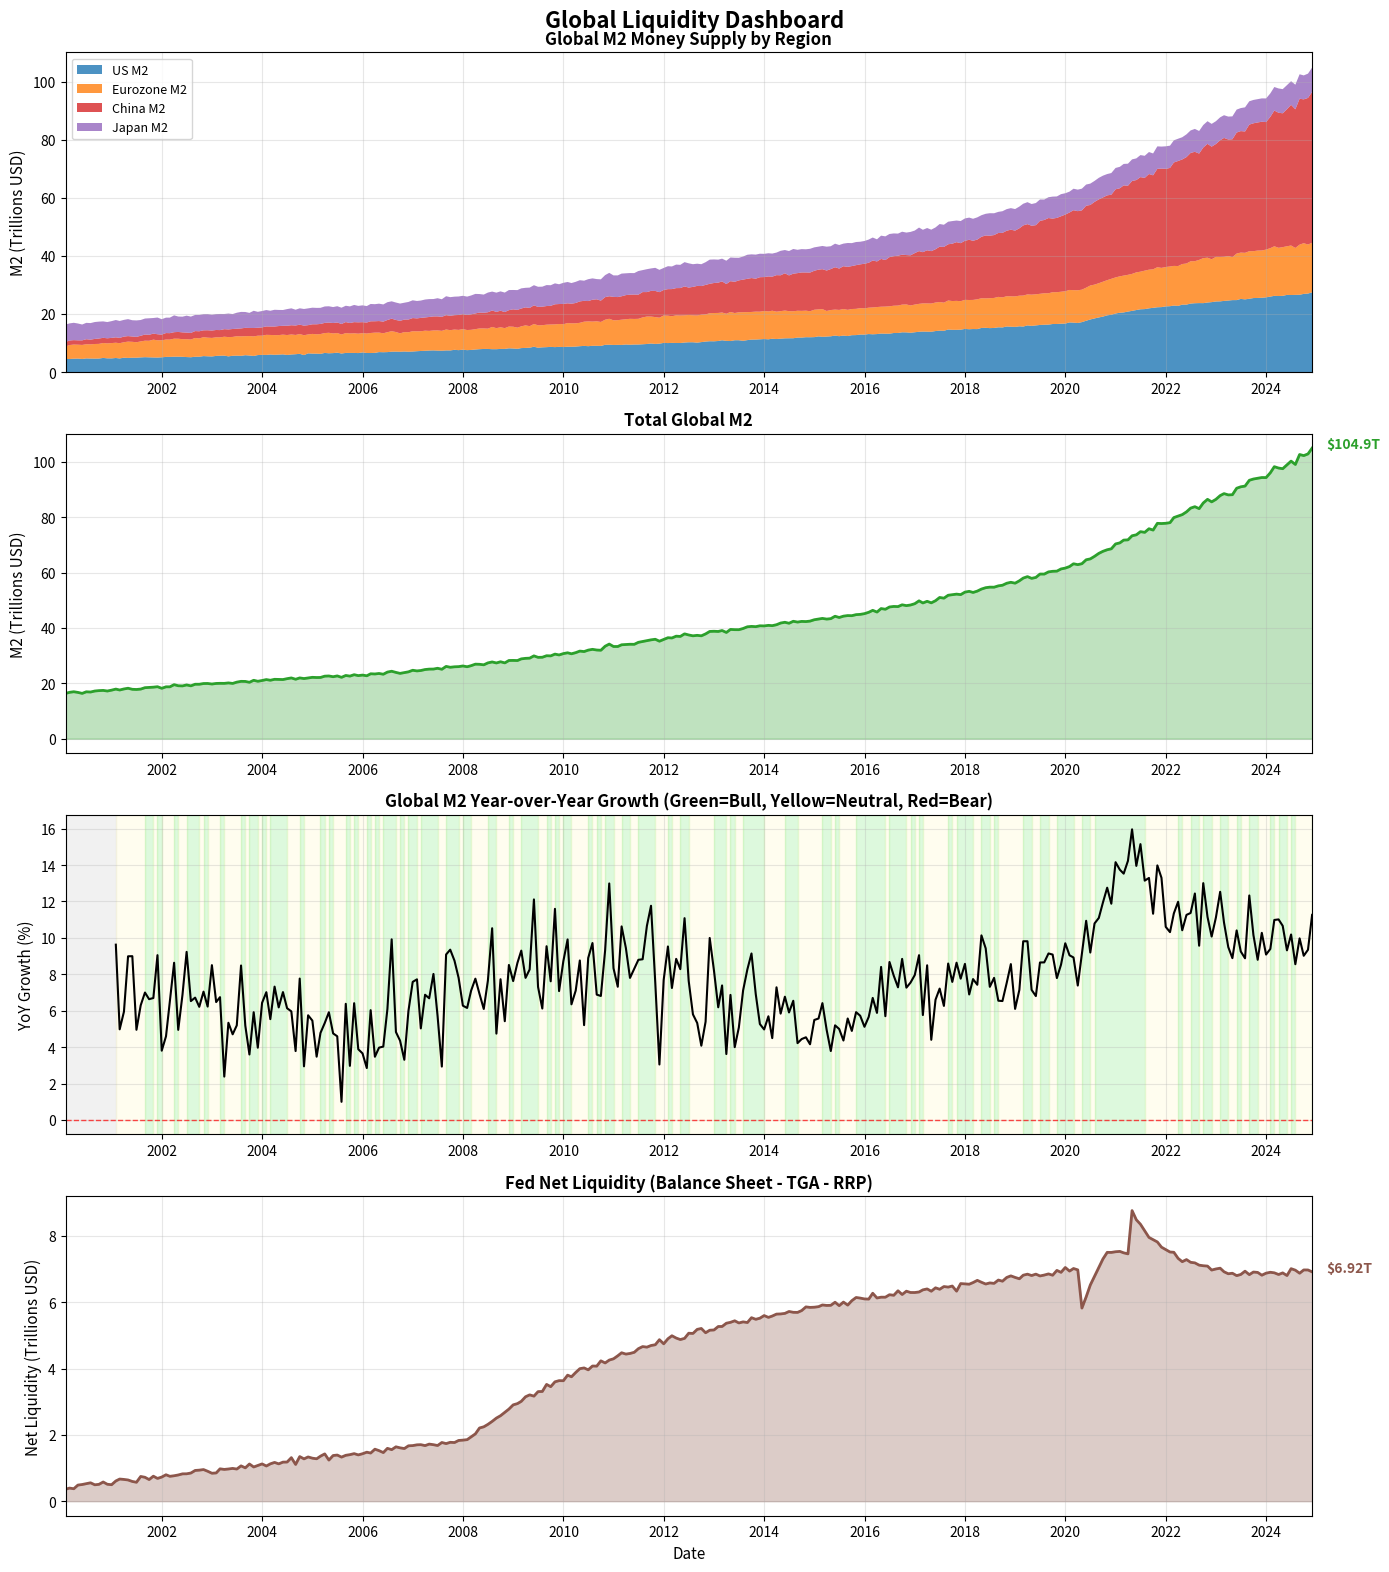

The matplotlib source for this figure: (Note: this script raises an exception after producing the figure.)
#!/usr/bin/env python3
"""
Global Liquidity Plotting - Demo with realistic sample data.
(Use original script locally with FRED API access for real data)
"""

import numpy as np
import pandas as pd
import matplotlib.pyplot as plt
import matplotlib.dates as mdates

def generate_sample_data() -> pd.DataFrame:
    """Generate realistic sample global liquidity data based on historical patterns."""
    
    # Create monthly date range from 2000 to present
    dates = pd.date_range(start="2000-01-01", end="2024-11-30", freq="ME")
    n = len(dates)
    
    # Base growth trends with realistic patterns
    t = np.arange(n)
    
    # US M2 - started ~4.5T in 2000, ~21T in 2024 (billions)
    us_base = 4500 * np.exp(0.0055 * t)  # ~6.8% annual growth
    # Add COVID spike (around index 243 = March 2020)
    covid_idx = 243
    us_covid_bump = np.zeros(n)
    us_covid_bump[covid_idx:] = 4000 * (1 - np.exp(-0.1 * (t[covid_idx:] - covid_idx)))
    us_m2 = us_base + us_covid_bump + np.random.randn(n) * 100
    
    # Eurozone M2 - ~5T EUR in 2000, ~16T EUR in 2024 (billions EUR)
    ea_base = 5000 * np.exp(0.004 * t)
    ea_covid_bump = np.zeros(n)
    ea_covid_bump[covid_idx:] = 2000 * (1 - np.exp(-0.08 * (t[covid_idx:] - covid_idx)))
    ea_m2_eur = ea_base + ea_covid_bump + np.random.randn(n) * 80
    
    # China M2 - ~13T CNY in 2000, ~300T CNY in 2024 (billions CNY)
    cn_base = 13000 * np.exp(0.011 * t)  # ~14% annual growth
    cn_m2_cny = cn_base + np.random.randn(n) * 500
    
    # Japan M2 - ~630T JPY in 2000, ~1250T JPY in 2024 (billions JPY)
    jp_base = 630000 * np.exp(0.0025 * t)  # ~3% annual growth
    jp_m2_jpy = jp_base + np.random.randn(n) * 5000
    
    # FX rates with realistic patterns
    # EUR/USD: 0.92 in 2000, fluctuated 0.85-1.60, ~1.05 in 2024
    usd_per_eur = 0.92 + 0.15 * np.sin(t * 0.02) + 0.1 * np.sin(t * 0.05) + np.random.randn(n) * 0.02
    usd_per_eur = np.clip(usd_per_eur, 0.85, 1.60)
    
    # CNY/USD: 8.28 in 2000, ~7.2 in 2024
    cny_per_usd = 8.28 - 1.5 * (1 - np.exp(-0.015 * t)) + np.random.randn(n) * 0.1
    cny_per_usd = np.clip(cny_per_usd, 6.0, 8.3)
    
    # JPY/USD: 107 in 2000, ~150 in 2024
    jpy_per_usd = 107 + 0.15 * t + 15 * np.sin(t * 0.03) + np.random.randn(n) * 3
    jpy_per_usd = np.clip(jpy_per_usd, 75, 160)
    
    # Convert to USD
    us_m2_usd = us_m2
    ea_m2_usd = ea_m2_eur * usd_per_eur
    cn_m2_usd = cn_m2_cny / cny_per_usd
    jp_m2_usd = jp_m2_jpy / jpy_per_usd
    
    global_m2_usd = us_m2_usd + ea_m2_usd + cn_m2_usd + jp_m2_usd
    
    # Create DataFrame
    df = pd.DataFrame({
        "m2_us": us_m2,
        "m2_ea": ea_m2_eur,
        "m2_cn": cn_m2_cny,
        "m2_jp": jp_m2_jpy,
        "usd_per_eur": usd_per_eur,
        "cny_per_usd": cny_per_usd,
        "jpy_per_usd": jpy_per_usd,
        "us_m2_usd": us_m2_usd,
        "ea_m2_usd": ea_m2_usd,
        "cn_m2_usd": cn_m2_usd,
        "jp_m2_usd": jp_m2_usd,
        "global_m2_usd": global_m2_usd,
    }, index=dates)
    
    # YoY growth and acceleration
    df["global_m2_yoy"] = df["global_m2_usd"].pct_change(12) * 100.0
    df["global_m2_yoy_accel"] = df["global_m2_yoy"].diff(6)
    
    # Liquidity regime classification
    def classify_liquidity(row) -> str:
        yoy = row.get("global_m2_yoy")
        accel = row.get("global_m2_yoy_accel")
        if pd.isna(yoy):
            return "UNKNOWN"
        if yoy < 0:
            return "LIQ_BEAR"
        if yoy > 0 and not pd.isna(accel) and accel > 0:
            return "LIQ_BULL"
        return "LIQ_NEUTRAL"
    
    df["liquidity_regime"] = df.apply(classify_liquidity, axis=1)
    
    # Fed Net Liquidity (simplified model)
    # Balance sheet: ~700B in 2000, ~4.5T pre-COVID, ~9T peak, ~7T in 2024
    walcl_base = 700 + 15 * t
    walcl_qe = np.zeros(n)
    # QE1-3 (2008-2014)
    qe_start = 96  # ~2008
    walcl_qe[qe_start:] += 3000 * (1 - np.exp(-0.03 * (t[qe_start:] - qe_start)))
    # COVID QE
    walcl_qe[covid_idx:] += 4500 * (1 - np.exp(-0.08 * (t[covid_idx:] - covid_idx)))
    # QT 2022+
    qt_start = 270
    walcl_qe[qt_start:] -= 25 * (t[qt_start:] - qt_start)
    walcl = walcl_base + walcl_qe
    walcl = np.clip(walcl, 700, 9000)
    
    # TGA: typically 200-400B, spiked to 1.8T in 2020
    tga = 300 + np.random.randn(n) * 50
    tga[covid_idx:covid_idx+12] += 1200  # COVID spike
    tga = np.clip(tga, 50, 1800)
    
    # RRP: near zero until 2021, then up to 2.5T
    rrp = np.zeros(n)
    rrp_start = 255  # ~2021
    rrp[rrp_start:] = 2000 * (1 - np.exp(-0.1 * (t[rrp_start:] - rrp_start)))
    rrp[280:] -= 15 * (t[280:] - 280)  # Declining since 2023
    rrp = np.clip(rrp, 0, 2500)
    
    df["walcl"] = walcl
    df["tga"] = tga
    df["rrp"] = rrp
    df["net_liquidity"] = walcl - tga - rrp
    df["net_liquidity_4w_roc"] = df["net_liquidity"].pct_change(1) * 100.0
    
    return df


def plot_liquidity_data(df: pd.DataFrame):
    """Create comprehensive plots of the liquidity data."""
    
    fig, axes = plt.subplots(4, 1, figsize=(14, 16))
    fig.suptitle("Global Liquidity Dashboard", fontsize=16, fontweight="bold", y=0.98)
    
    colors = {
        "us": "#1f77b4",
        "ea": "#ff7f0e", 
        "cn": "#d62728",
        "jp": "#9467bd",
        "total": "#2ca02c",
        "net_liq": "#8c564b"
    }
    
    # --- Plot 1: Global M2 Components (Stacked Area) ---
    ax1 = axes[0]
    ax1.stackplot(
        df.index,
        df["us_m2_usd"] / 1e3,
        df["ea_m2_usd"] / 1e3,
        df["cn_m2_usd"] / 1e3,
        df["jp_m2_usd"] / 1e3,
        labels=["US M2", "Eurozone M2", "China M2", "Japan M2"],
        colors=[colors["us"], colors["ea"], colors["cn"], colors["jp"]],
        alpha=0.8
    )
    ax1.set_ylabel("M2 (Trillions USD)", fontsize=11)
    ax1.set_title("Global M2 Money Supply by Region", fontsize=12, fontweight="bold")
    ax1.legend(loc="upper left", fontsize=9)
    ax1.grid(True, alpha=0.3)
    ax1.set_xlim(df.index.min(), df.index.max())
    
    # --- Plot 2: Global M2 Total ---
    ax2 = axes[1]
    ax2.plot(df.index, df["global_m2_usd"] / 1e3, color=colors["total"], linewidth=2)
    ax2.fill_between(df.index, 0, df["global_m2_usd"] / 1e3, alpha=0.3, color=colors["total"])
    ax2.set_ylabel("M2 (Trillions USD)", fontsize=11)
    ax2.set_title("Total Global M2", fontsize=12, fontweight="bold")
    ax2.grid(True, alpha=0.3)
    ax2.set_xlim(df.index.min(), df.index.max())
    
    latest_m2 = df["global_m2_usd"].dropna().iloc[-1] / 1e3
    latest_date = df["global_m2_usd"].dropna().index[-1]
    ax2.annotate(
        f"${latest_m2:.1f}T",
        xy=(latest_date, latest_m2),
        xytext=(10, 0),
        textcoords="offset points",
        fontsize=10,
        fontweight="bold",
        color=colors["total"]
    )
    
    # --- Plot 3: YoY Growth with Regime Coloring ---
    ax3 = axes[2]
    yoy_data = df["global_m2_yoy"].dropna()
    
    regime_colors = {"LIQ_BULL": "#90EE90", "LIQ_NEUTRAL": "#FFFACD", "LIQ_BEAR": "#FFB6C1", "UNKNOWN": "#D3D3D3"}
    
    prev_regime = None
    start_idx = None
    for i, (idx, row) in enumerate(df.iterrows()):
        regime = row["liquidity_regime"]
        if regime != prev_regime:
            if prev_regime is not None and start_idx is not None:
                ax3.axvspan(start_idx, idx, alpha=0.3, color=regime_colors.get(prev_regime, "#D3D3D3"))
            start_idx = idx
            prev_regime = regime
    if start_idx is not None:
        ax3.axvspan(start_idx, df.index[-1], alpha=0.3, color=regime_colors.get(prev_regime, "#D3D3D3"))
    
    ax3.plot(yoy_data.index, yoy_data, color="black", linewidth=1.5)
    ax3.axhline(y=0, color="red", linestyle="--", linewidth=1, alpha=0.7)
    ax3.set_ylabel("YoY Growth (%)", fontsize=11)
    ax3.set_title("Global M2 Year-over-Year Growth (Green=Bull, Yellow=Neutral, Red=Bear)", 
                  fontsize=12, fontweight="bold")
    ax3.grid(True, alpha=0.3)
    ax3.set_xlim(df.index.min(), df.index.max())
    
    # --- Plot 4: Fed Net Liquidity ---
    ax4 = axes[3]
    net_liq = df["net_liquidity"].dropna()
    ax4.plot(net_liq.index, net_liq / 1e3, color=colors["net_liq"], linewidth=2, label="Fed Net Liquidity")
    ax4.fill_between(net_liq.index, 0, net_liq / 1e3, alpha=0.3, color=colors["net_liq"])
    
    latest_net = net_liq.iloc[-1] / 1e3
    latest_net_date = net_liq.index[-1]
    ax4.annotate(
        f"${latest_net:.2f}T",
        xy=(latest_net_date, latest_net),
        xytext=(10, 0),
        textcoords="offset points",
        fontsize=10,
        fontweight="bold",
        color=colors["net_liq"]
    )
    
    ax4.set_ylabel("Net Liquidity (Trillions USD)", fontsize=11)
    ax4.set_xlabel("Date", fontsize=11)
    ax4.set_title("Fed Net Liquidity (Balance Sheet - TGA - RRP)", fontsize=12, fontweight="bold")
    ax4.grid(True, alpha=0.3)
    ax4.set_xlim(df.index.min(), df.index.max())
    
    for ax in axes:
        ax.xaxis.set_major_formatter(mdates.DateFormatter("%Y"))
        ax.xaxis.set_major_locator(mdates.YearLocator(2))
    
    plt.tight_layout()
    plt.savefig("C:/Users/<user>/OneDrive/Documents/GitHub/btc/global_liquidity_chart.png", dpi=150, bbox_inches="tight")
    print("Saved chart")
    plt.close()


def main():
    print("Generating realistic sample global liquidity data...")
    print("(Note: Run original script locally with FRED API for real data)\n")
    
    df = generate_sample_data()
    
    print(f"Data summary: {len(df)} monthly observations")
    print(f"Date range: {df.index.min().strftime('%Y-%m-%d')} to {df.index.max().strftime('%Y-%m-%d')}")
    
    print(f"\nLatest Global M2: ${df['global_m2_usd'].iloc[-1]/1e3:.2f} Trillion USD")
    print(f"Latest YoY Growth: {df['global_m2_yoy'].iloc[-1]:.2f}%")
    print(f"Current Regime: {df['liquidity_regime'].iloc[-1]}")
    print(f"Fed Net Liquidity: ${df['net_liquidity'].iloc[-1]/1e3:.2f} Trillion USD")
    
    print("\nGenerating plots...")
    plot_liquidity_data(df)


if __name__ == "__main__":
    main()